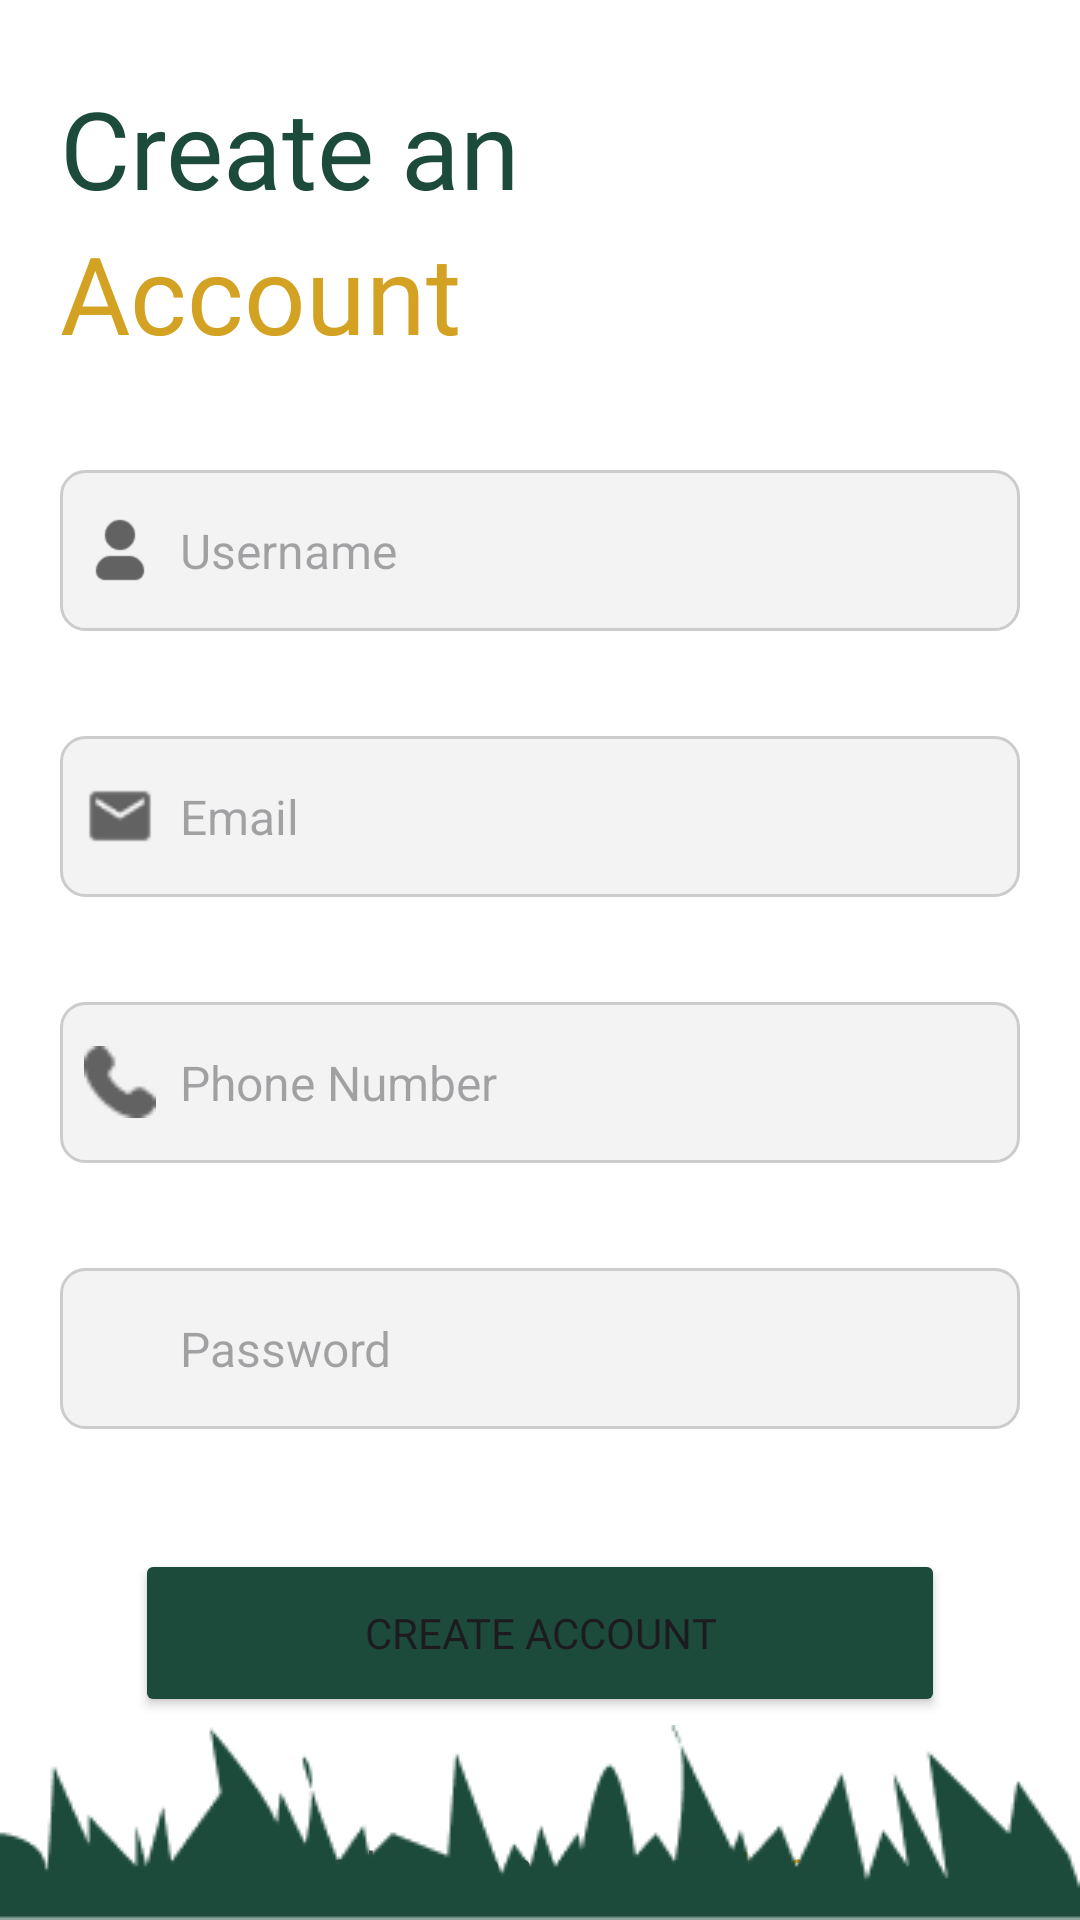

Reconstruct the res/layout file that produces this screen, plus the resources it refers to.
<!-- AndroidManifest.xml: application theme Theme.Project_palm_on -->
<!-- res/layout/activity_register_user.xml -->
<?xml version="1.0" encoding="utf-8"?>
<androidx.constraintlayout.widget.ConstraintLayout xmlns:android="http://schemas.android.com/apk/res/android"
    xmlns:app="http://schemas.android.com/apk/res-auto"
    xmlns:tools="http://schemas.android.com/tools"
    android:id="@+id/main"
    android:layout_width="match_parent"
    android:layout_height="match_parent"
    tools:context=".login_user"
    android:background="@color/white">

    <LinearLayout
        android:layout_width="match_parent"
        android:layout_height="wrap_content"
        android:layout_margin="20dp"
        android:orientation="vertical">

        <LinearLayout
            android:layout_width="match_parent"
            android:layout_height="wrap_content"
            android:orientation="vertical">
            <TextView
                android:layout_width="match_parent"
                android:layout_height="wrap_content"
                android:text="Create an"
                android:textSize="36dp"
                android:layout_marginTop="25dp"
                android:textColor="@color/green_login"
                android:fontFamily="@font/montserrat_bold">
            </TextView>
            <TextView
                android:layout_width="match_parent"
                android:layout_height="wrap_content"
                android:text="Account"
                android:textSize="36dp"
                android:textColor="@color/kuning_login"
                android:fontFamily="@font/montserrat_bold">
            </TextView>
        </LinearLayout>

        <RelativeLayout
            android:layout_width="match_parent"
            android:layout_height="wrap_content"
            android:background="@drawable/edit_text_bg"
            android:padding="8dp"
            android:layout_marginTop="35dp">

            <ImageView
                android:id="@+id/icon_username"
                android:layout_width="24dp"
                android:layout_height="24dp"
                android:layout_alignParentStart="true"
                android:layout_centerVertical="true"
                android:src="@drawable/user_log_regis" />

            <EditText
                android:id="@+id/username_input_register"
                android:layout_width="match_parent"
                android:layout_height="wrap_content"
                android:layout_toEndOf="@id/icon_username"
                android:background="@android:color/transparent"
                android:hint="Username"
                android:padding="8dp"
                android:textColor="#000"
                android:textSize="16sp" />
        </RelativeLayout>


        <RelativeLayout
            android:layout_width="match_parent"
            android:layout_height="wrap_content"
            android:background="@drawable/edit_text_bg"
            android:padding="8dp"
            android:layout_marginTop="35dp">

            <ImageView
                android:id="@+id/icon_email_register"
                android:layout_width="24dp"
                android:layout_height="24dp"
                android:layout_alignParentStart="true"
                android:layout_centerVertical="true"
                android:src="@drawable/icon_email_register" />

            <EditText
                android:id="@+id/email_input_register"
                android:layout_width="match_parent"
                android:layout_height="wrap_content"
                android:layout_toEndOf="@id/icon_email_register"
                android:background="@android:color/transparent"
                android:hint="Email"
                android:padding="8dp"
                android:textColor="#000"
                android:textSize="16sp" />
        </RelativeLayout>

        <RelativeLayout
            android:layout_width="match_parent"
            android:layout_height="wrap_content"
            android:background="@drawable/edit_text_bg"
            android:padding="8dp"
            android:layout_marginTop="35dp">

            <ImageView
                android:id="@+id/icon_phone_number"
                android:layout_width="24dp"
                android:layout_height="24dp"
                android:layout_alignParentStart="true"
                android:layout_centerVertical="true"
                android:src="@drawable/icon_phone_number" />

            <EditText
                android:id="@+id/number_phone_input_register"
                android:layout_width="match_parent"
                android:layout_height="wrap_content"
                android:layout_toEndOf="@id/icon_phone_number"
                android:background="@android:color/transparent"
                android:hint="Phone Number"
                android:padding="8dp"
                android:textColor="#000"
                android:textSize="16sp" />
        </RelativeLayout>

        <RelativeLayout
            android:layout_width="match_parent"
            android:layout_height="wrap_content"
            android:background="@drawable/edit_text_bg"
            android:padding="8dp"
            android:layout_marginTop="35dp">

            <ImageView
                android:id="@+id/icon_password"
                android:layout_width="24dp"
                android:layout_height="24dp"
                android:layout_alignParentStart="true"
                android:layout_centerVertical="true"
                android:src="@drawable/password_log_regis" />

            <EditText
                android:id="@+id/password_input_register"
                android:layout_width="match_parent"
                android:layout_height="wrap_content"
                android:layout_toEndOf="@id/icon_password"
                android:background="@android:color/transparent"
                android:hint="Password"
                android:padding="8dp"
                android:textColor="#000"
                android:textSize="16sp" />
        </RelativeLayout>

        <Button
            android:layout_width="270dp"
            android:layout_height="56dp"
            android:text="Create Account"
            android:fontFamily="@font/montserrat_bold"
            android:layout_marginTop="40dp"
            android:layout_gravity="center"
            android:backgroundTint="@color/green_login"
            android:id="@+id/button_create_account">
        </Button>

        <LinearLayout
            android:layout_width="wrap_content"
            android:layout_height="wrap_content"
            android:orientation="horizontal"
            android:layout_gravity="center">
            <TextView
                android:layout_width="wrap_content"
                android:layout_height="wrap_content"
                android:text="I Already Have an Account, "
                android:layout_marginTop="40dp"
                android:gravity="center"
                android:fontFamily="@font/montserrat_regular">
            </TextView>

            <TextView
                android:layout_width="wrap_content"
                android:layout_height="wrap_content"
                android:text="Login"
                android:gravity="center"
                android:layout_marginTop="40dp"
                android:fontFamily="@font/montserrat_semibold"
                android:textColor="@color/kuning_login"
                android:id="@+id/login_account">
            </TextView>

        </LinearLayout>

    </LinearLayout>

    <ImageView
        android:layout_width="match_parent"
        android:layout_height="wrap_content"
        android:src="@drawable/rumput_1"
        android:scaleType="centerCrop"
        app:layout_constraintBottom_toBottomOf="parent">
    </ImageView>


</androidx.constraintlayout.widget.ConstraintLayout>
<!-- resources referenced by this layout -->
<resources>
  <color name="green_login">#1D4B3B</color>
  <color name="kuning_login">#D3A222</color>
  <color name="white">#FFFFFF</color>
  <!-- drawable edit_text_bg (drawable) -->
  <?xml version="1.0" encoding="utf-8"?>
  <shape xmlns:android="http://schemas.android.com/apk/res/android">
      <solid android:color="@color/grey_login" />
      <corners android:radius="8dp" />
      <stroke
          android:width="1dp"
          android:color="#cccccc" />
  </shape>
  <!-- drawable icon_email_register: png bitmap (drawable, 434 bytes) -->
  <!-- drawable icon_phone_number: png bitmap (drawable, 534 bytes) -->
  <!-- drawable rumput_1: png bitmap (drawable, 4286 bytes) -->
  <!-- drawable user_log_regis: png bitmap (drawable, 656 bytes) -->
  <style name="Theme.Project_palm_on" parent="Base.Theme.Project_palm_on" />
  <color name="grey_login">#F3F3F3</color>
  <style name="Base.Theme.Project_palm_on" parent="Theme.Material3.DayNight.NoActionBar">
          
          
      </style>
</resources>
